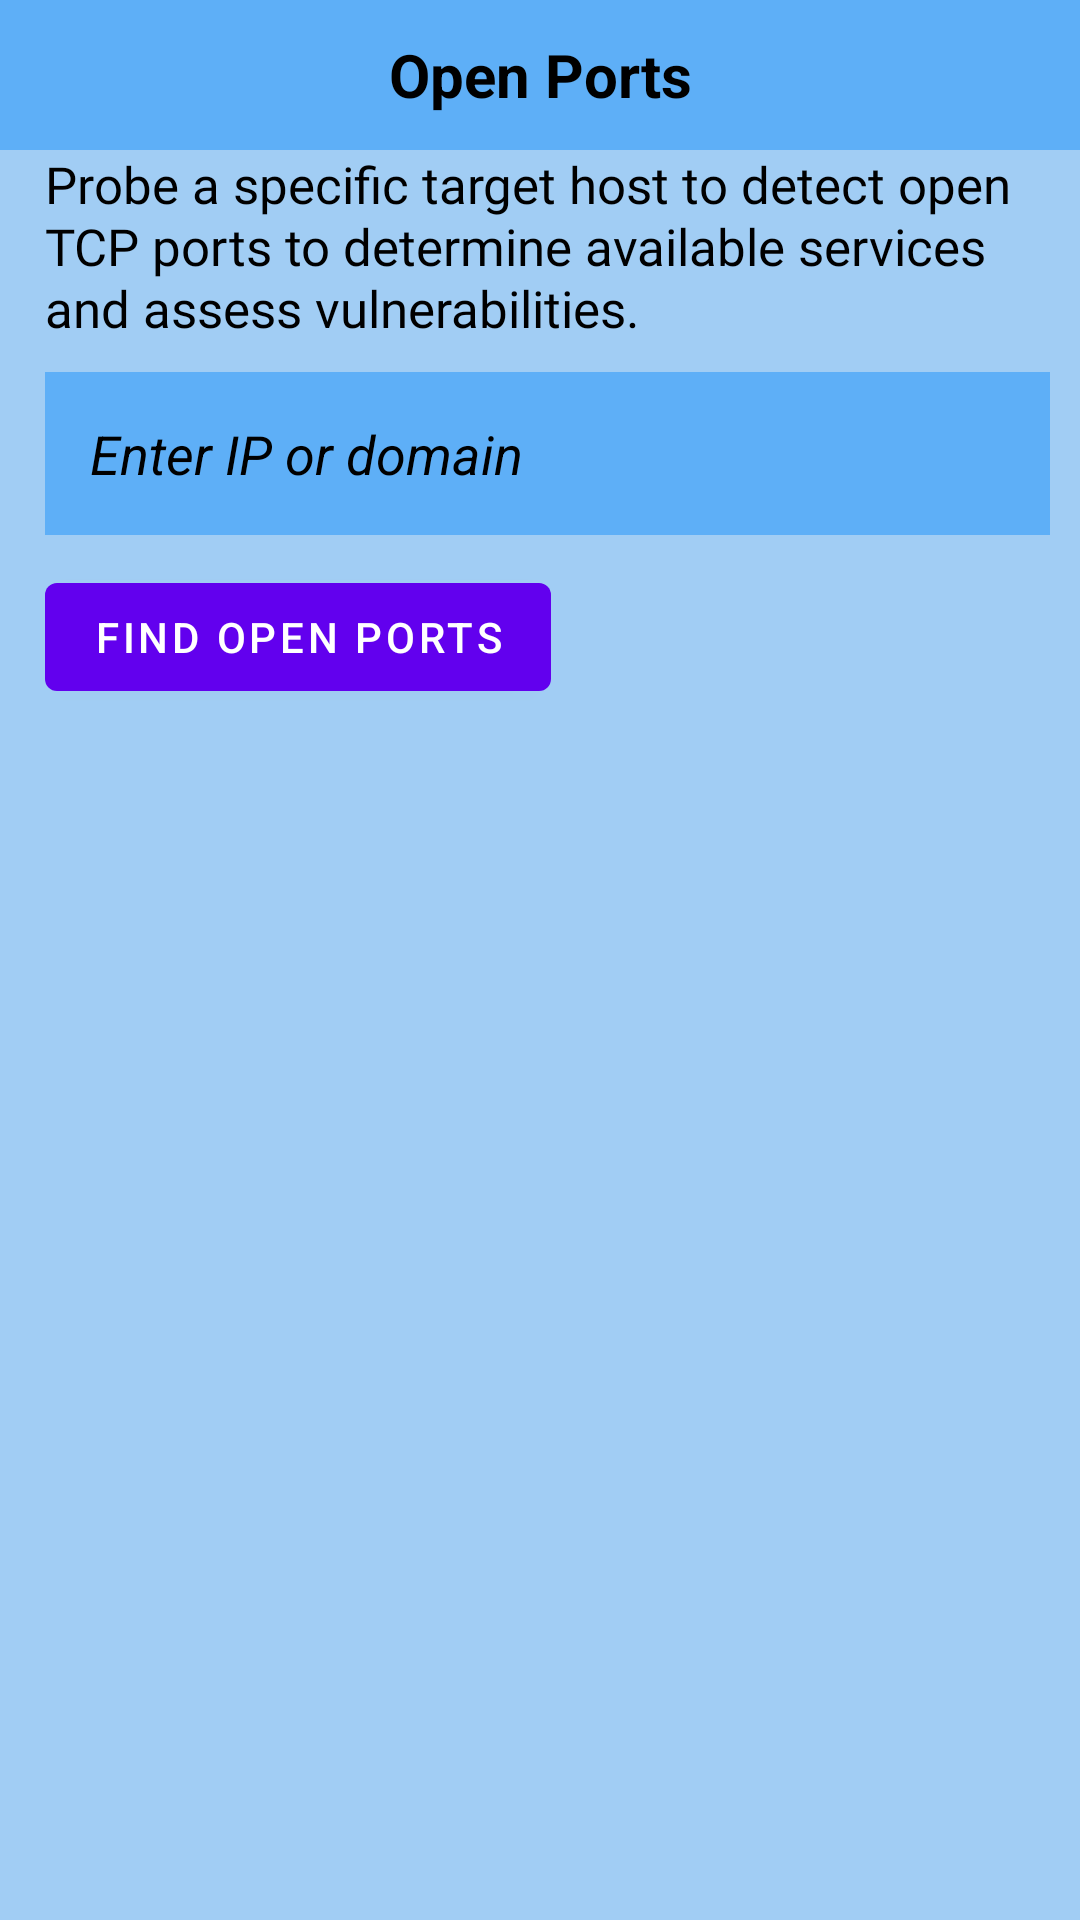

The Android layout XML behind this screen, and the referenced resources:
<!-- AndroidManifest.xml: application theme Theme.Scanet -->
<!-- res/layout/activity_pre_op.xml -->
<?xml version="1.0" encoding="utf-8"?>
<LinearLayout xmlns:android="http://schemas.android.com/apk/res/android"
    xmlns:app="http://schemas.android.com/apk/res-auto"
    xmlns:tools="http://schemas.android.com/tools"
    android:layout_width="match_parent"
    android:layout_height="match_parent"
    tools:context=".PreOpActivity"
    android:background="#A1CDF4"
    android:orientation="vertical">

    <RelativeLayout
        android:id="@+id/header"
        android:layout_width="match_parent"
        android:layout_height="50dp"
        android:layout_alignParentTop="true"
        android:layout_gravity="center"
        android:background="@color/blue"
        android:gravity="center"
        app:layout_constraintEnd_toEndOf="parent"
        app:layout_constraintStart_toStartOf="parent"
        app:layout_constraintTop_toTopOf="parent"
        tools:ignore="MissingConstraints">
    <TextView
        android:layout_width="match_parent"
        android:layout_height="wrap_content"
        android:lineSpacingExtra="1sp"
        android:text="Open Ports"
        android:textColor="#000000"
        android:textSize="20dp"
        android:textStyle="bold"
        android:gravity="center"
        />
    </RelativeLayout>

    <TextView
        android:layout_width="match_parent"
        android:layout_height="wrap_content"
        android:fontFamily="@font/palanquin"
        android:lineSpacingExtra="1sp"
        android:text="@string/FindOpenPorts_desc"
        android:textColor="#000000"
        android:textSize="17sp"
        android:layout_marginStart="15dp"
        android:layout_marginEnd="10dp"
        />

    <EditText
        android:id="@+id/FOP_ip"
        android:layout_centerInParent="true"
        android:hint="Enter IP or domain"
        android:padding="15dp"
        android:textColorHint="#000"
        android:textStyle="italic"
        android:background="@color/blue"
        android:layout_width="match_parent"
        android:layout_height="wrap_content"
        android:layout_marginEnd="10dp"
        android:layout_marginStart="15dp"
        android:layout_marginTop="10dp"
        android:textColor="@color/black"
        />

    <Button
        android:id="@+id/btn_FOP"
        android:layout_width="wrap_content"
        android:layout_height="wrap_content"
        android:text="Find Open Ports"
        android:layout_marginStart="15dp"
        android:layout_marginTop="10dp"/>

    <ScrollView
        android:id="@+id/scrollView4"
        android:layout_width="match_parent"
        android:layout_height="wrap_content"
        android:clipToPadding="false"
        android:fillViewport="true">

        <TextView
            android:id="@+id/open_ports"
            android:paddingLeft="15sp"
            android:paddingRight="10sp"
            android:layout_width="match_parent"
            android:layout_height="wrap_content"
            android:textColor="@color/black"
            />
    </ScrollView>

</LinearLayout>
<!-- resources referenced by this layout -->
<resources>
  <color name="black">#FF000000</color>
  <color name="blue">#5EAFF7</color>
  <string name="FindOpenPorts_desc">Probe a specific target host to detect open TCP ports to determine available services and assess vulnerabilities. </string>
  <style name="Theme.Scanet" parent="Theme.MaterialComponents.DayNight.DarkActionBar">
          
          <item name="colorPrimary">@color/purple_500</item>
          <item name="colorPrimaryVariant">@color/purple_700</item>
          <item name="colorOnPrimary">@color/white</item>
          
          <item name="colorSecondary">@color/teal_200</item>
          <item name="colorSecondaryVariant">@color/teal_700</item>
          <item name="colorOnSecondary">@color/black</item>
          
          <item name="android:statusBarColor" tools:targetApi="l">?attr/colorPrimaryVariant</item>
          
      </style>
  <color name="purple_500">#FF6200EE</color>
  <color name="purple_700">#FF3700B3</color>
  <color name="white">#FFFFFFFF</color>
  <color name="teal_200">#FF03DAC5</color>
  <color name="teal_700">#FF018786</color>
</resources>
